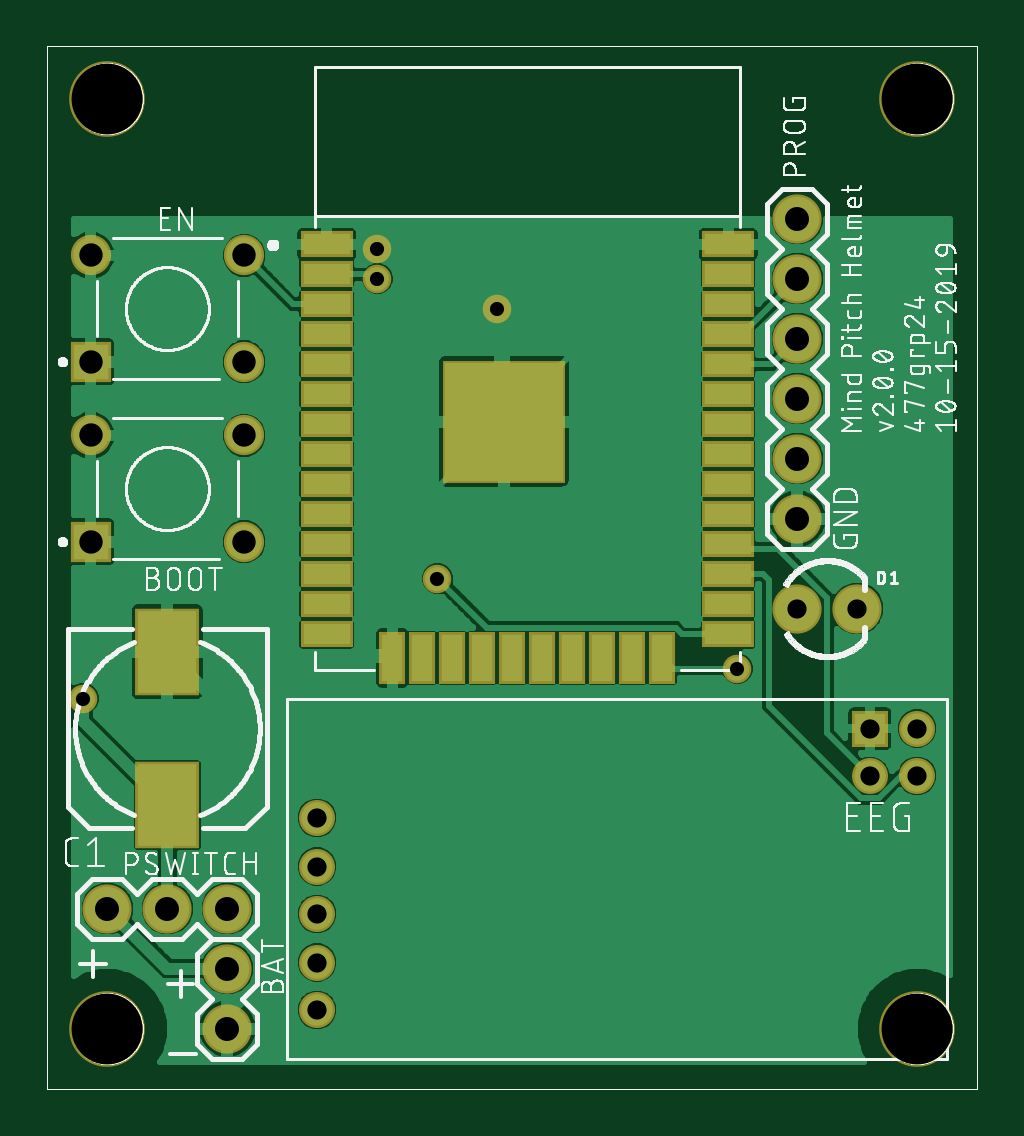
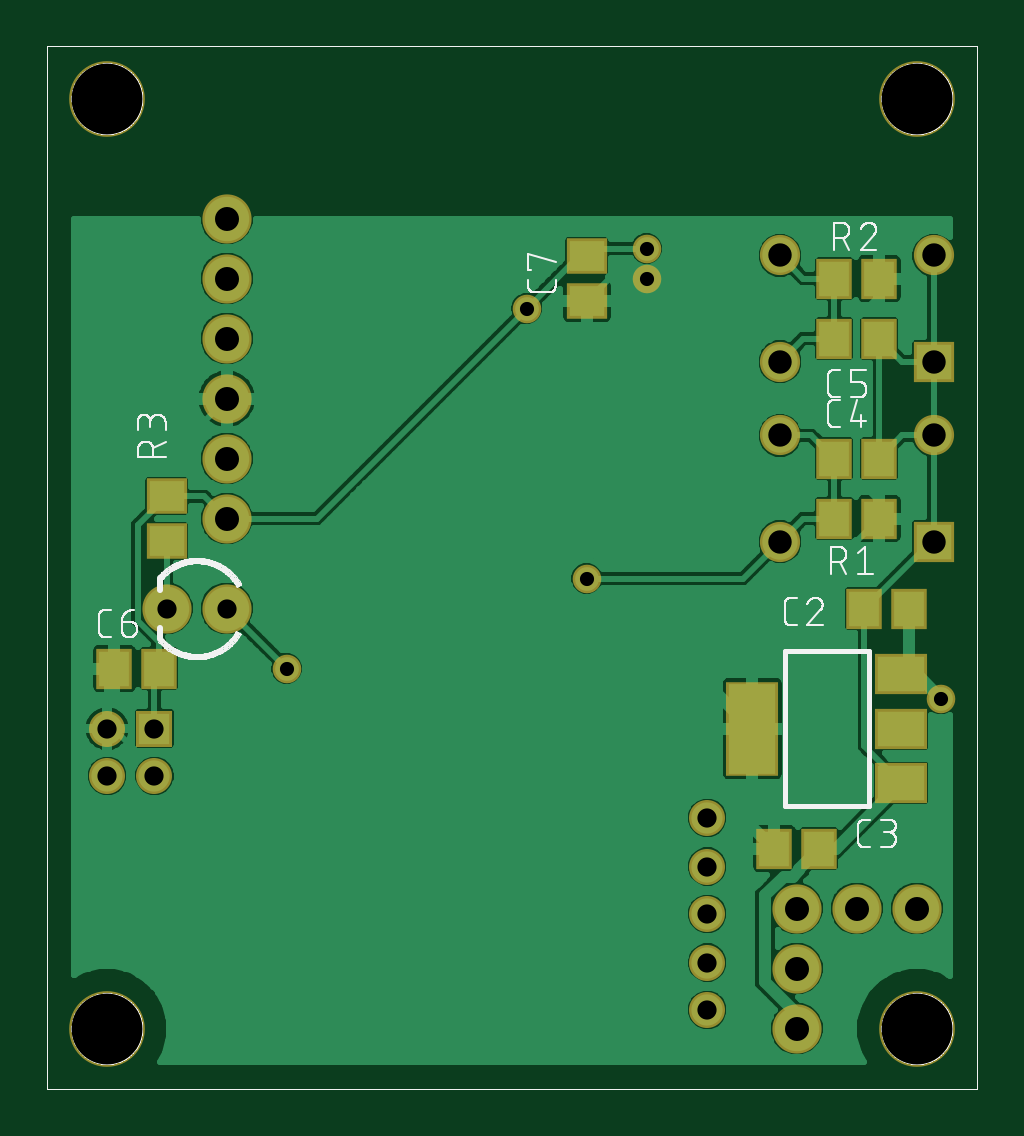
Circuit board: 8 layer files. Board 39.3 x 44.1 mm.
- bottom_copper: headset_v2.gbl (70603 bytes)
- bottom_silk: headset_v2.gbo (81837 bytes)
- bottom_mask: headset_v2.gbs (22238 bytes)
- outline: headset_v2.gko (20635 bytes)
- top_copper: headset_v2.gtl (77596 bytes)
- top_silk: headset_v2.gto (137056 bytes)
- top_mask: headset_v2.gts (22637 bytes)
- drill: headset_v2.xln (557 bytes)

=== bottom_copper: headset_v2.gbl (70603 bytes, source omitted) ===
=== bottom_silk: headset_v2.gbo (81837 bytes, source omitted) ===
=== bottom_mask: headset_v2.gbs (22238 bytes, source omitted) ===
=== outline: headset_v2.gko (20635 bytes, source omitted) ===
=== top_copper: headset_v2.gtl (77596 bytes, source omitted) ===
=== top_silk: headset_v2.gto (137056 bytes, source omitted) ===
=== top_mask: headset_v2.gts (22637 bytes, source omitted) ===
=== drill: headset_v2.xln ===
%
M48
M72
T01C0.0236
T02C0.0320
T03C0.0390
T04C0.0400
T05C0.1181
%
T01
X748Y6650
X6650Y8650
X7650Y13150
X5650Y13650
X5650Y14150
X11650Y7150
T02
X12650Y8150
X13650Y8150
X13856Y6150
X13856Y5363
X14644Y5363
X14644Y6150
X4644Y4663
X4644Y3850
X4644Y3063
X4644Y2250
X4644Y1463
T03
X3430Y9264
X3430Y11036
X3430Y12264
X3430Y14036
X870Y14036
X870Y12264
X870Y11036
X870Y9264
T04
X1150Y3150
X2150Y3150
X3150Y3150
X3150Y2150
X3150Y1150
X12650Y9650
X12650Y10650
X12650Y11650
X12650Y12650
X12650Y13650
X12650Y14650
T05
X1150Y1150
X14650Y1150
X14650Y16650
X1150Y16650
M30

